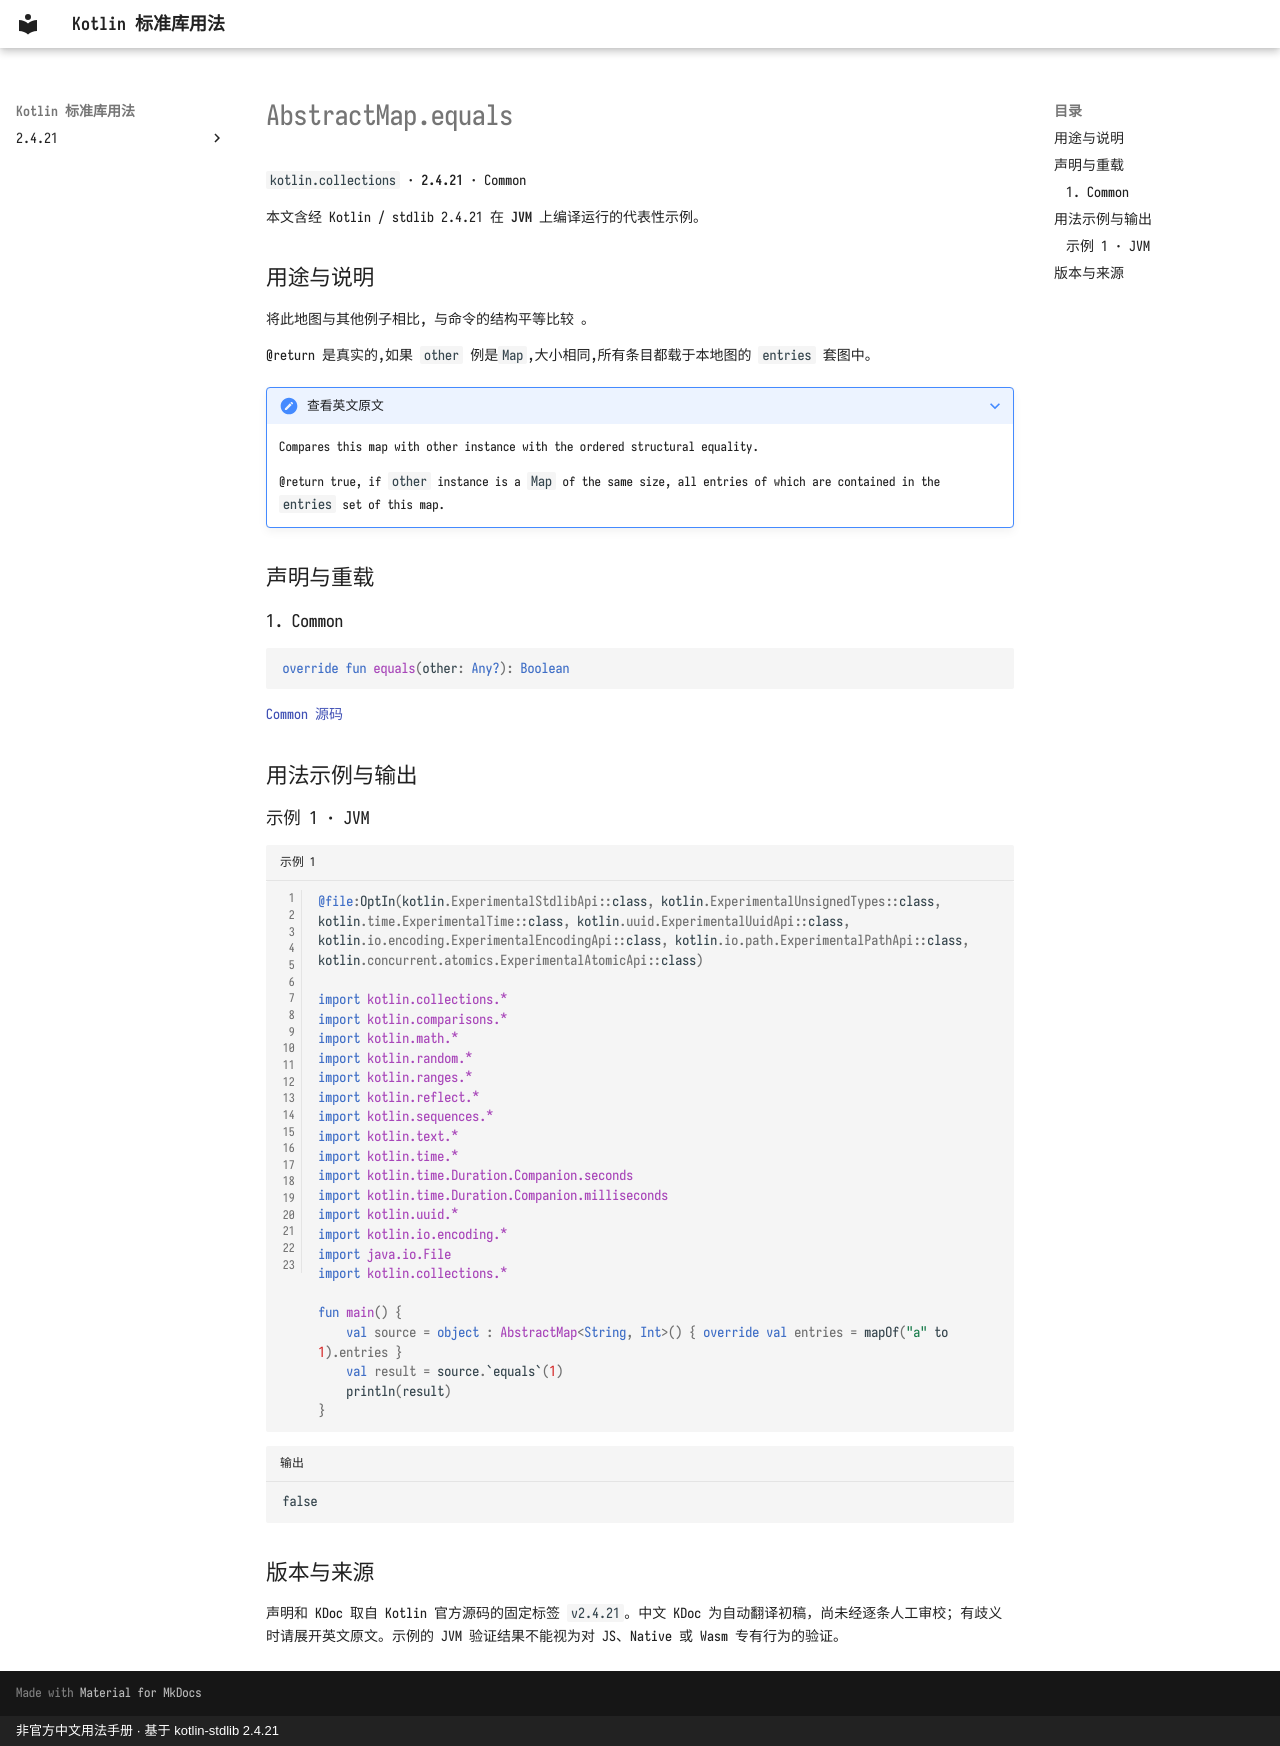

repository: oooooooko/kotlin-stdlib-docs · page: zh/api/kotlin.collections/abstractmap-equals--f6a4b70e/index.html · generator: mkdocs · copyright: 非官方中文用法手册 · 基于 kotlin-stdlib 2.4.21

# AbstractMap.equals

`kotlin.collections` · **2.4.21** · Common

本文含经 Kotlin / stdlib 2.4.21 在 **JVM** 上编译运行的代表性示例。

## 用途与说明

将此地图与其他例子相比, 与命令的结构平等比较 。

@return 是真实的,如果 `other` 例是`Map`,大小相同,所有条目都载于本地图的 `entries` 套图中。

??? note "查看英文原文"

    Compares this map with other instance with the ordered structural equality.
    
    @return true, if `other` instance is a `Map` of the same size, all entries of which are contained in the `entries` set of this map.

## 声明与重载

### 1. Common

```kotlin
override fun equals(other: Any?): Boolean
```

[Common 源码](https://github.com/JetBrains/kotlin/blob/v2.4.21/libraries/stdlib/src/kotlin/collections/AbstractMap.kt#L50)

## 用法示例与输出

### 示例 1 · JVM

```kotlin title="示例 1" linenums="1"
@file:OptIn(kotlin.ExperimentalStdlibApi::class, kotlin.ExperimentalUnsignedTypes::class, kotlin.time.ExperimentalTime::class, kotlin.uuid.ExperimentalUuidApi::class, kotlin.io.encoding.ExperimentalEncodingApi::class, kotlin.io.path.ExperimentalPathApi::class, kotlin.concurrent.atomics.ExperimentalAtomicApi::class)

import kotlin.collections.*
import kotlin.comparisons.*
import kotlin.math.*
import kotlin.random.*
import kotlin.ranges.*
import kotlin.reflect.*
import kotlin.sequences.*
import kotlin.text.*
import kotlin.time.*
import kotlin.time.Duration.Companion.seconds
import kotlin.time.Duration.Companion.milliseconds
import kotlin.uuid.*
import kotlin.io.encoding.*
import java.io.File
import kotlin.collections.*

fun main() {
    val source = object : AbstractMap<String, Int>() { override val entries = mapOf("a" to 1).entries }
    val result = source.`equals`(1)
    println(result)
}
```

```text title="输出"
false
```

## 版本与来源

声明和 KDoc 取自 Kotlin 官方源码的固定标签 `v2.4.21`。中文 KDoc 为自动翻译初稿，尚未经逐条人工审校；有歧义时请展开英文原文。示例的 JVM 验证结果不能视为对 JS、Native 或 Wasm 专有行为的验证。
